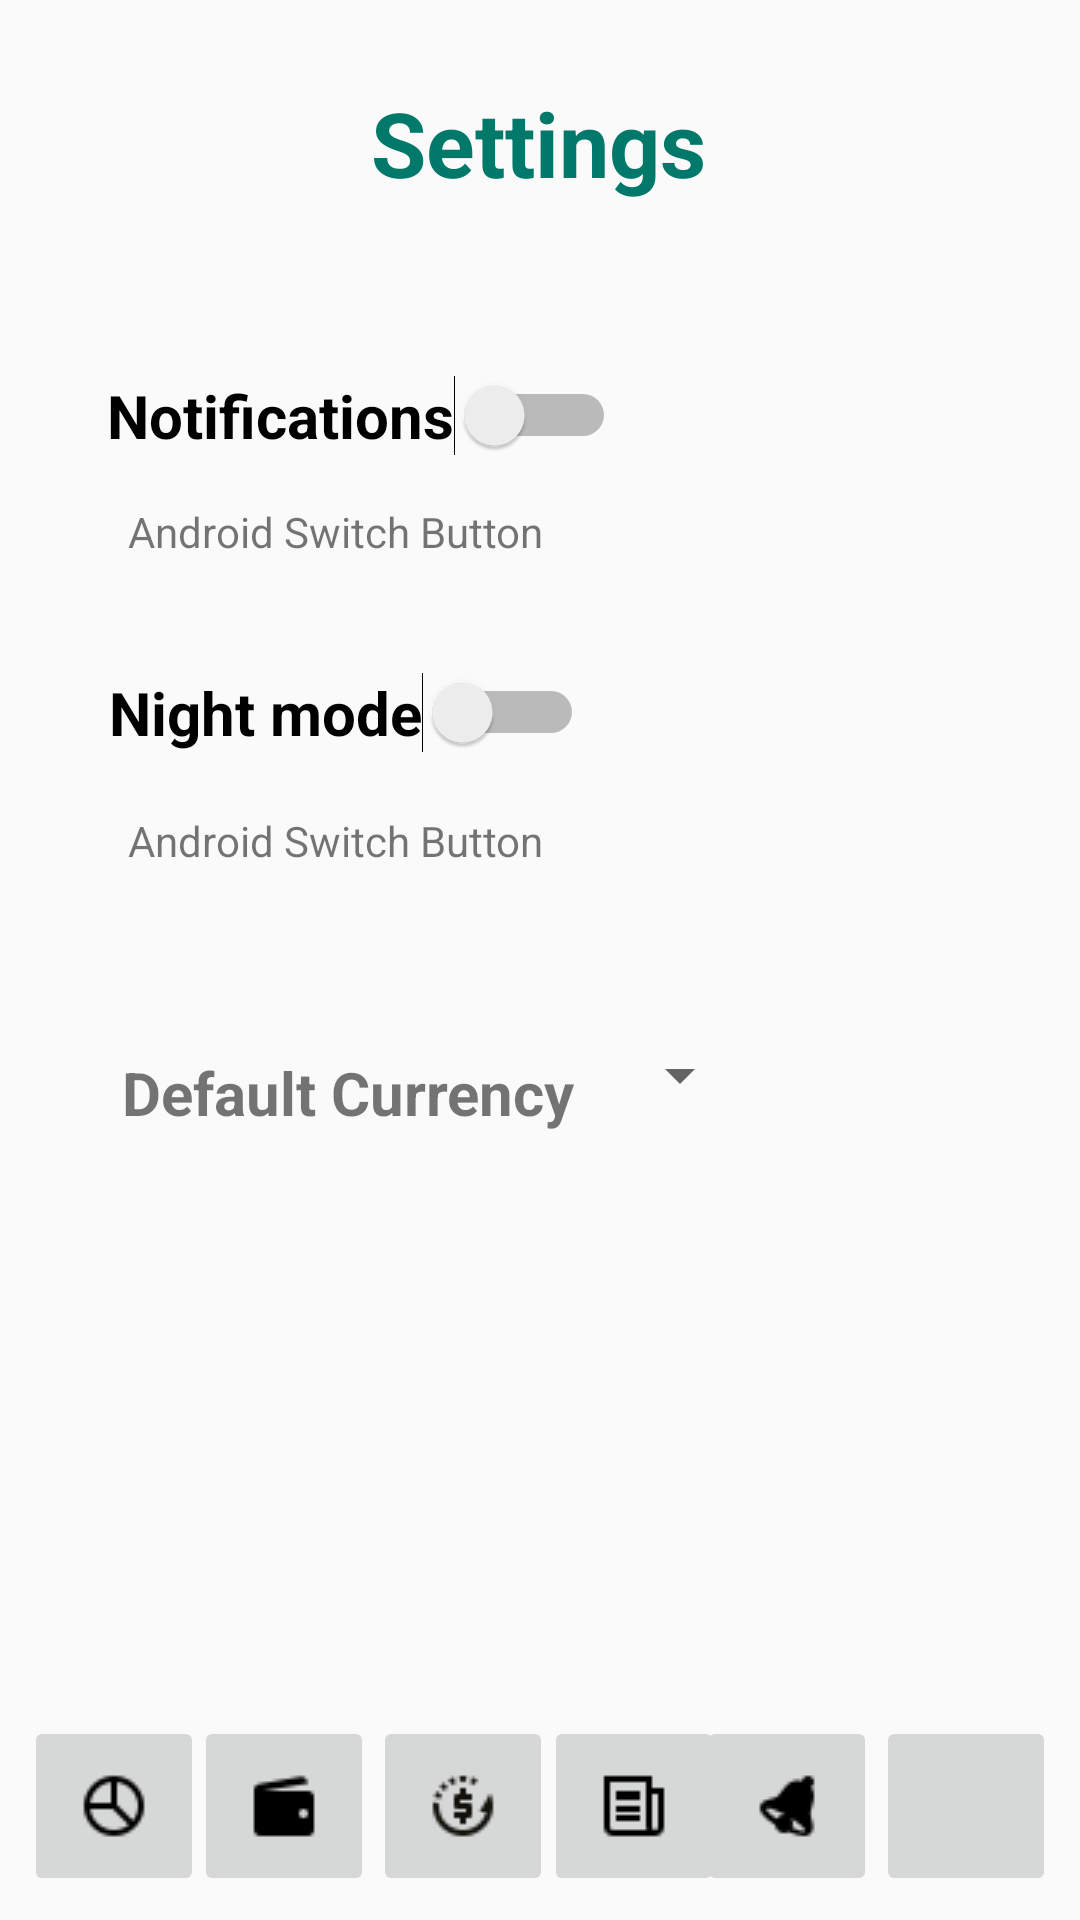

This screen was rendered from an Android layout file. Write that file and the resources it references.
<!-- AndroidManifest.xml: application theme AppTheme -->
<!-- res/layout/settings_activity.xml -->
<?xml version="1.0" encoding="utf-8"?>
<android.support.constraint.ConstraintLayout xmlns:android="http://schemas.android.com/apk/res/android"
    xmlns:app="http://schemas.android.com/apk/res-auto"
    xmlns:tools="http://schemas.android.com/tools"
    android:layout_width="match_parent"
    android:layout_height="match_parent">

    <TextView
        android:id="@+id/textView9"
        android:layout_width="wrap_content"
        android:layout_height="wrap_content"
        android:layout_marginBottom="8dp"
        android:layout_marginEnd="8dp"
        android:layout_marginStart="8dp"
        android:layout_marginTop="8dp"
        android:text="Settings"
        android:textSize="30sp"
        app:layout_constraintBottom_toBottomOf="parent"
        app:layout_constraintEnd_toEndOf="parent"
        app:layout_constraintHorizontal_bias="0.498"
        app:layout_constraintStart_toStartOf="parent"
        app:layout_constraintTop_toTopOf="parent"
        app:layout_constraintVertical_bias="0.033"
        android:textColor="#00796b"
        android:textStyle="bold"

        />

    <Switch
        android:id="@+id/switchButton_1"
        android:layout_width="wrap_content"
        android:layout_height="wrap_content"
        android:layout_marginBottom="8dp"
        android:layout_marginEnd="8dp"
        android:layout_marginStart="8dp"
        android:layout_marginTop="8dp"
        android:text="Night mode"
        android:textStyle="bold"
        android:textSize="20dp"
        android:fontFamily="Roboto"
        app:layout_constraintBottom_toBottomOf="parent"
        app:layout_constraintEnd_toEndOf="parent"
        app:layout_constraintHorizontal_bias="0.153"
        app:layout_constraintStart_toStartOf="parent"
        app:layout_constraintTop_toTopOf="parent"
        app:layout_constraintVertical_bias="0.362" />

    <TextView
        android:id="@+id/textView_1"
        android:layout_width="wrap_content"
        android:layout_height="wrap_content"
        android:layout_marginBottom="8dp"
        android:layout_marginEnd="8dp"
        android:layout_marginStart="8dp"
        android:layout_marginTop="8dp"
        android:text="Android Switch Button"
        app:layout_constraintBottom_toBottomOf="parent"
        app:layout_constraintEnd_toEndOf="parent"
        app:layout_constraintHorizontal_bias="0.169"
        app:layout_constraintStart_toStartOf="parent"
        app:layout_constraintTop_toTopOf="parent"
        app:layout_constraintVertical_bias="0.434" />

    <Switch
        android:id="@+id/switchButton_2"
        android:layout_width="wrap_content"
        android:layout_height="wrap_content"
        android:layout_marginBottom="8dp"
        android:layout_marginEnd="8dp"
        android:layout_marginStart="8dp"
        android:layout_marginTop="8dp"
        android:text="Notifications"

        android:textStyle="bold"
        android:textSize="20dp"
        android:fontFamily="Roboto"
        app:layout_constraintBottom_toBottomOf="parent"
        app:layout_constraintEnd_toEndOf="parent"
        app:layout_constraintHorizontal_bias="0.158"
        app:layout_constraintStart_toStartOf="parent"
        app:layout_constraintTop_toTopOf="parent"
        app:layout_constraintVertical_bias="0.196" />

    <TextView
        android:id="@+id/textView_2"
        android:layout_width="wrap_content"
        android:layout_height="wrap_content"
        android:layout_marginBottom="8dp"
        android:layout_marginEnd="8dp"
        android:layout_marginStart="8dp"
        android:layout_marginTop="8dp"
        android:text="Android Switch Button"
        app:layout_constraintBottom_toBottomOf="parent"
        app:layout_constraintEnd_toEndOf="parent"
        app:layout_constraintHorizontal_bias="0.169"
        app:layout_constraintStart_toStartOf="parent"
        app:layout_constraintTop_toTopOf="parent"
        app:layout_constraintVertical_bias="0.264" />

    <TextView
        android:id="@+id/textView8"
        android:layout_width="182dp"
        android:layout_height="29dp"
        android:layout_marginBottom="8dp"
        android:layout_marginEnd="8dp"
        android:layout_marginStart="8dp"
        android:layout_marginTop="8dp"
        android:fontFamily="Roboto"
        android:text="Default Currency"

        android:textStyle="bold"
        android:textSize="20dp"
        app:layout_constraintBottom_toBottomOf="parent"
        app:layout_constraintEnd_toEndOf="parent"
        app:layout_constraintHorizontal_bias="0.201"
        app:layout_constraintStart_toStartOf="parent"

        app:layout_constraintTop_toTopOf="parent"

        app:layout_constraintVertical_bias="0.576" />

    <Spinner
        android:id="@+id/spinner_settings"
        android:layout_width="40dp"
        android:layout_height="27dp"
        android:layout_marginBottom="268dp"
        android:layout_marginEnd="8dp"
        android:layout_marginStart="8dp"
        app:layout_constraintBottom_toBottomOf="parent"
        app:layout_constraintEnd_toEndOf="parent"
        app:layout_constraintHorizontal_bias="0.667"
        app:layout_constraintStart_toStartOf="parent" />


    <ImageButton
            android:layout_width="60dp"
            android:layout_height="60dp"
            app:srcCompat="@drawable/portfolio"
            android:src="@drawable/portfolio"
            android:id="@+id/pBtn_S"
            android:layout_marginTop="8dp"
            app:layout_constraintTop_toTopOf="parent"
            app:layout_constraintEnd_toEndOf="parent"
            android:layout_marginEnd="8dp"
            app:layout_constraintStart_toStartOf="parent"
            android:layout_marginStart="8dp"
            app:layout_constraintBottom_toBottomOf="parent"
            android:layout_marginBottom="8dp"
            app:layout_constraintHorizontal_bias="0.0"
            app:layout_constraintVertical_bias="1.0"/>

    <ImageButton
            android:layout_width="60dp"
            android:layout_height="60dp"
            app:srcCompat="@drawable/wallet"
            android:id="@+id/wBtn_S"
            android:src="@drawable/wallet"
            android:layout_marginTop="8dp"
            app:layout_constraintTop_toTopOf="parent"
            app:layout_constraintEnd_toEndOf="parent"
            android:layout_marginEnd="8dp"
            app:layout_constraintStart_toStartOf="parent"
            android:layout_marginStart="8dp"
            app:layout_constraintBottom_toBottomOf="parent"
            android:layout_marginBottom="8dp"
            app:layout_constraintHorizontal_bias="0.2"
            app:layout_constraintVertical_bias="1.0"/>

    <ImageButton
            android:layout_width="60dp"
            android:layout_height="60dp"
            app:srcCompat="@drawable/transaction"
            android:src="@drawable/transaction"
            android:id="@+id/fBtn_S"
            android:layout_marginTop="8dp"
            app:layout_constraintTop_toTopOf="parent"
            app:layout_constraintEnd_toEndOf="parent"
            android:layout_marginEnd="8dp"
            app:layout_constraintStart_toStartOf="parent"
            android:layout_marginStart="8dp"
            app:layout_constraintBottom_toBottomOf="parent"
            android:layout_marginBottom="8dp"
            app:layout_constraintVertical_bias="1.0"
            app:layout_constraintHorizontal_bias="0.41"/>

    <ImageButton
            android:layout_width="60dp"
            android:layout_height="60dp"
            app:srcCompat="@drawable/news"
            android:id="@+id/nBtn_S"
            android:src="@drawable/news"
            android:layout_marginTop="8dp"
            app:layout_constraintTop_toTopOf="parent"
            app:layout_constraintEnd_toEndOf="parent"
            android:layout_marginEnd="8dp"
            app:layout_constraintStart_toStartOf="parent"
            android:layout_marginStart="8dp"
            app:layout_constraintBottom_toBottomOf="parent"
            android:layout_marginBottom="8dp"
            app:layout_constraintVertical_bias="1.0"
            app:layout_constraintHorizontal_bias="0.61"/>


    <ImageButton
            android:id="@+id/aBtn_S"
            android:layout_width="60dp"
            android:layout_height="60dp"
            android:layout_marginBottom="8dp"
            android:layout_marginEnd="8dp"
            android:layout_marginStart="8dp"
            android:src="@drawable/alerts"
            app:layout_constraintBottom_toBottomOf="parent"
            app:layout_constraintEnd_toEndOf="parent"
            app:layout_constraintHorizontal_bias="0.79"
            app:layout_constraintStart_toStartOf="parent"
            app:srcCompat="@drawable/alerts"/>

    <ImageButton
            android:layout_width="60dp"
            android:layout_height="60dp"
            app:srcCompat="@drawable/settings"
            android:id="@+id/sBtn_S"
            android:src="@drawable/settings"
            android:layout_marginTop="8dp"
            app:layout_constraintTop_toTopOf="parent"
            app:layout_constraintBottom_toBottomOf="parent"
            android:layout_marginBottom="8dp"
            app:layout_constraintEnd_toEndOf="parent"
            android:layout_marginEnd="8dp"
            app:layout_constraintStart_toStartOf="parent"
            android:layout_marginStart="8dp"
            app:layout_constraintVertical_bias="1.0"
            app:layout_constraintHorizontal_bias="1.0"/>

</android.support.constraint.ConstraintLayout>
<!-- resources referenced by this layout -->
<resources>
  <!-- drawable alerts: png bitmap (drawable, 441 bytes) -->
  <!-- drawable news: png bitmap (drawable, 270 bytes) -->
  <!-- drawable portfolio: png bitmap (drawable, 485 bytes) -->
  <!-- drawable transaction: png bitmap (drawable, 638 bytes) -->
  <!-- drawable wallet: png bitmap (drawable, 332 bytes) -->
  <style name="AppTheme" parent="Theme.AppCompat.Light.DarkActionBar">
          
          <item name="colorPrimary">@color/colorPrimary</item>
          <item name="colorPrimaryDark">@color/colorPrimaryDark</item>
          <item name="colorAccent">@color/colorAccent</item>
          <item name="windowActionBar">false</item>
          <item name="windowNoTitle">true</item>
      </style>
  <color name="colorPrimary">#00796b</color>
  <color name="colorPrimaryDark">#004c40</color>
  <color name="colorAccent">#fb8c00</color>
</resources>
